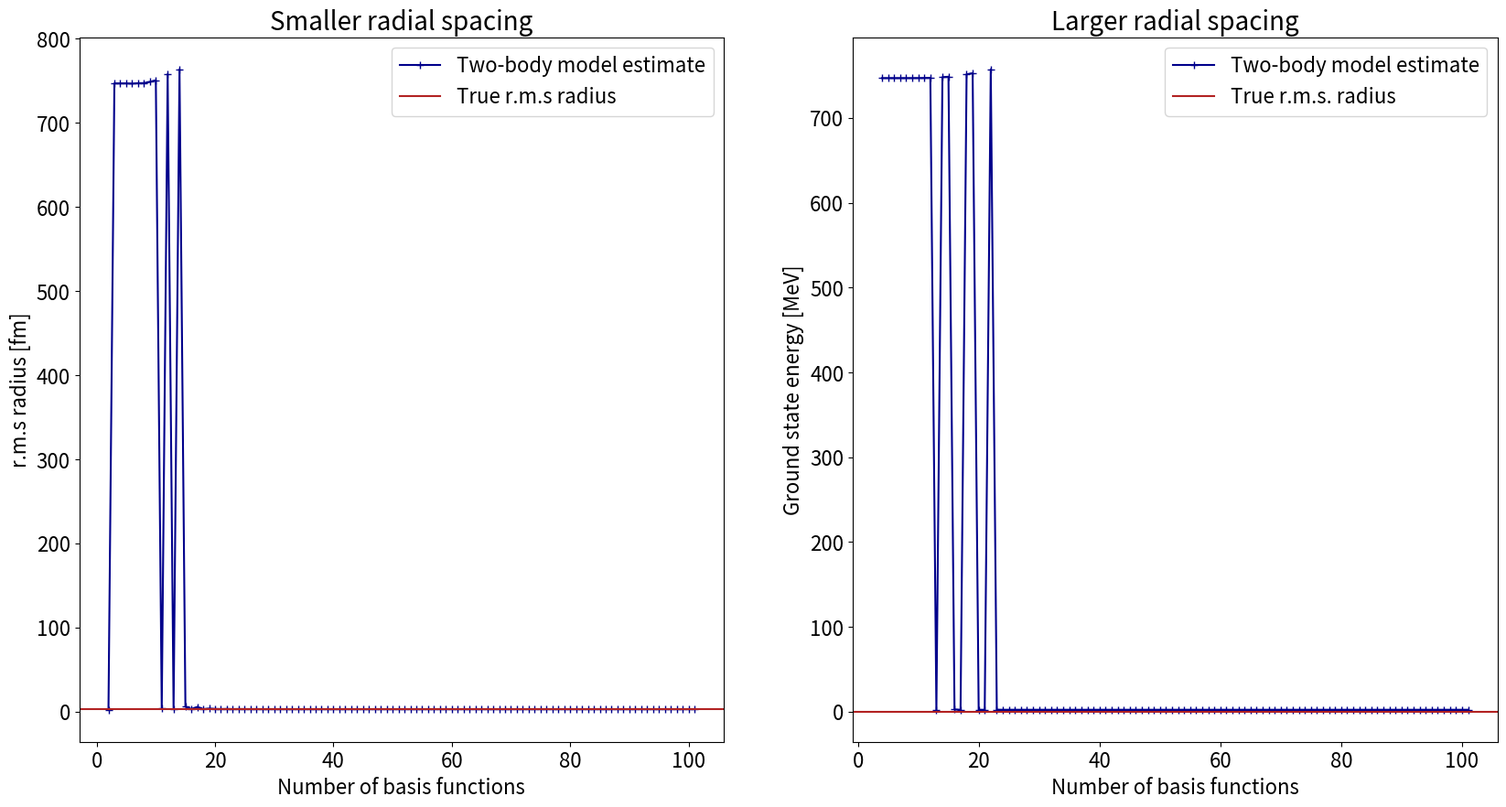

Generate this figure with matplotlib:
# -*- coding: utf-8 -*-
# -*- coding: utf-8 -*-
"""
Created on Tue Dec 16 10:09:06 2025

@author: faola
"""

import numpy as np
import matplotlib.pyplot as plt
import scipy
from scipy.special import gamma, factorial

STARTING_RANGE_PARAMETER = 0.01  # In [fm^-2]
ENDING_RANGE_PARAMETER = 3000
# In [fm^-2], can be edited to get a better fit for a realistic density distrbution.
BETA = 0.0000001
# In [Mev / c^2], need to update value and units (10/11 A in MeV)
REDUCED_MASS = 935 * 10/11
SUM_LIMIT = 40  # Determines the number of gaussians we expand our wave function to
# In fm^2, taken from p.232 of Tanihata et. al. (2013)
CORE_MS_RADIUS = 2.30**2

V_LS = 20.99  # In MeV
DIFFUSIVITY = 0.6  # Diffusivity, may want to check the vaidity of this paticular number
r_0 = 1.2  # In fm, may want to chose a better value for small nuclei
A_C = 10  # The number of nucleons in the core

CENTRAL_POTENTIAL_PARAMETERS = [0.1, 0.151991, 0.231013, 0.351119, 0.53367, 0.811131, 1.23285,
                                1.87382, 2.84804, 4.32876, 6.57933, 10.]

CENTRAL_MIXING_COEFFICIENTS = [0.0558247, 0.214443, 2.42773, -0.724055, -
                               2.17761, 1.02031, 0.819031, -0.96538, 0.197094, 0.3221, -0.296652, 0.093208]

SPIN_ORBIT_POTENTIAL_PARAMETERS = [11.1111, 7.22509, 4.69817, 3.05502, 1.98655, 1.29177, 0.839985,
                                   0.546207, 0.355175, 0.230956, 0.150181, 0.0976562]

SPIN_ORBIT_MIXING_COEFFICIENTS = [0.0125374, -0.0512991, 0.148279, -0.274449, 0.257826, 0.258896,
                                  -1.36588, 1.22003, 2.19945, -3.41816, 0.115793, -0.0785824]


def gaussian_wavefunction(radius, range_parameter, orb_ang_momentum):
    normalisation = (2**(-2.5 - orb_ang_momentum) * (range_parameter) **
                     (3 + 2 * orb_ang_momentum) * gamma(1.5 + orb_ang_momentum))**(-0.5)
    return normalisation * radius**(orb_ang_momentum) * np.exp(- (radius / range_parameter)**2)


def single_gaussian_potential_function(r, c, β):
    """
    Defines the form of the Gaussian wavefunctions used in the series expansion of the wavefunction in terms of the radius r,
    the orbital angular momentum, l, and a range parameter, α_i.
    Handles odd, even, and l=0 cases sepratley to ensure the normalisation factor is correct.

    Parameters
    ----------
    r : array like, the radius to evaluate the potential at
    β : float, parameter characterising the gaussian
    c : float, mixing coefficient determining the gaussian fits

    Returns
    -------
    array like , potential evaluated at r
    """
    return c * np.exp(-β * (r)**2)


def single_gaussian_potential_gradient(r, c, β):
    return c * (-2 * β) * np.exp(-β * (r)**2)


def gaussian_expanded_potential(radius, orb_ang_momentum, central_mixing_coefficients, central_potential_parameters):
    # Defines V_0 for odd and even l states, shifted from values in capel et. al.
    V_0 = -11.405 * (-1)**orb_ang_momentum - 51.175
    potential = 0
    for i in range(len(central_mixing_coefficients)):
        potential += single_gaussian_potential_function(
            radius, central_mixing_coefficients[i], central_potential_parameters[i])
    return V_0 * potential


def gaussian_expanded_potential_gradient(radius, orb_ang_momentum, mixing_coefficients, potential_parameters):
    potential = 0
    for i in range(len(mixing_coefficients)):
        potential += single_gaussian_potential_derivative(
            radius, mixing_coefficients[i], potential_parameters[i])
    return V_0 * potential


def spin_orbit_term(tot_ang_momentum, orb_ang_momentum):  # Do we need hbar?
    return 0.5 * (tot_ang_momentum * (tot_ang_momentum + 1) - orb_ang_momentum * (orb_ang_momentum + 1) - 0.75)


def complete_gaussian_potential(radius, tot_ang_momentum, orb_ang_momentum, central_mixing_coefficients, central_potential_parameters,
                                spin_orbit_mixing_coefficients, spin_orbit_potential_parameters, vls=V_LS):
    return gaussian_expanded_potential(radius, orb_ang_momentum, central_mixing_coefficients, central_potential_parameters
                                       ) - vls * spin_orbit_term(tot_ang_momentum, orb_ang_momentum) * gaussian_expanded_potential_gradient(
        radius, orb_ang_momentum, spin_orbit_mixing_coefficients, spin_orbit_potential_parameters)


def complete_woods_saxon_potential(radius, tot_ang_moment, orb_ang_momentum, V_ls=V_LS, diffusivity=DIFFUSIVITY, r_0=r_0, num_core_nucleons=A_C):
    # Defines V_0 for odd and even l states, shifted from values in capel et. al.
    V_0 = -11.405 * (-1)**orb_ang_momentum - 51.175
    R_0 = r_0 * num_core_nucleons**(1/3)
    central_potential_term = V_0 / (np.exp((radius - R_0) / diffusivity) + 1)
    spin_orbit_coupling_term = ((tot_ang_moment * (tot_ang_moment + 1)) / 2) - ((orb_ang_momentum * (
        orb_ang_momentum + 1)) / 2) - 0.375
    woods_saxon_derivative = np.exp((radius - R_0) / diffusivity) / (diffusivity * radius * (
        np.exp((radius - R_0) / diffusivity) + 1)**2)

    return central_potential_term - V_ls * spin_orbit_coupling_term * woods_saxon_derivative


def same_l_overlap_matrix_element(orb_ang_momentum, range_param_i, range_param_j):
    return ((2 * range_param_i * range_param_j) / (range_param_i**2 + range_param_j**2))**(1.5 + orb_ang_momentum)


def potential_matrix_element(tot_ang_momentum, orb_ang_momentum, range_param_i, range_param_j, central_potential_mixing_coefficient,
                             central_potential_param, spin_orbit_potential_mixing_coefficient, spin_orbit_potential_param, vls=V_LS):
    # Defines V_0 for odd and even l states, shifted from values in capel et. al.
    V_0 = -11.405 * (-1)**orb_ang_momentum - 51.175
    central_term = central_potential_mixing_coefficient * V_0 * (
        central_potential_param + range_param_i**(-2) + range_param_j**(-2))**(-1.5 - orb_ang_momentum)

    spin_orbit_potential_term = -2 * spin_orbit_potential_mixing_coefficient * vls * spin_orbit_term(
        tot_ang_momentum, orb_ang_momentum) * spin_orbit_potential_param * (
        spin_orbit_potential_param + range_param_i**(-2) + range_param_j**(-2))**(-1.5 - orb_ang_momentum)
    return (2 / (range_param_i * range_param_j))**(1.5 + orb_ang_momentum) * (central_term - spin_orbit_potential_term)


def kinetic_matrix_element(orb_ang_momentum, range_param_i, range_param_j, μ=REDUCED_MASS):
    term_1 = 2 * orb_ang_momentum + 3
    term_2 = (range_param_i * range_param_j)**(-3.5 - orb_ang_momentum)
    term_3 = ((2 * range_param_i**2 * range_param_j**2) /
              (range_param_i**2 + range_param_j**2))**(2.5 + orb_ang_momentum)

    return (197**2 / (2 * μ)) * term_1 * term_2 * term_3


def matrix_generation(tot_ang_momentum, orb_ang_momentum, end_range_param, central_mixing_coefficients=CENTRAL_MIXING_COEFFICIENTS,
                      central_potential_parameters=CENTRAL_POTENTIAL_PARAMETERS,
                      spin_orbit_potential_mixing_coefficients=SPIN_ORBIT_MIXING_COEFFICIENTS,
                      spin_orbit_potential_parameters=SPIN_ORBIT_POTENTIAL_PARAMETERS, size=SUM_LIMIT):
    h_matrix = np.zeros(shape=(size, size))
    n_matrix = np.zeros(shape=(size, size))

    for i in range(size):
        i_range_parameter = next_range_parameter(
            i, size, ending_range_parameter=end_range_param)
        for j in range(size):
            j_range_parameter = next_range_parameter(
                j, size, ending_range_parameter=end_range_param)
            kinetic_energy_term = kinetic_matrix_element(
                orb_ang_momentum, i_range_parameter, j_range_parameter)
            potential_energy_term = 0
            for k in range(len(central_mixing_coefficients)):
                potential_energy_term += potential_matrix_element(tot_ang_momentum, orb_ang_momentum, i_range_parameter,
                                                                  j_range_parameter, central_mixing_coefficients[k],
                                                                  central_potential_parameters[
                                                                      k], spin_orbit_potential_mixing_coefficients[k],
                                                                  spin_orbit_potential_parameters[k])
            h_matrix[i, j] = kinetic_energy_term + potential_energy_term
            # h_matrix[j, i] = h_matrix[i, j]
            n_matrix[i, j] = same_l_overlap_matrix_element(
                orb_ang_momentum, i_range_parameter, j_range_parameter)
            # ((2 * 10**(np.abs(i - j))) / (1 + 10**(2 * np.abs(i - j))))**(1.5 + orb_ang_momentum)
            # n_matrix[j, i] = n_matrix[i, j]
            # j += 1

    return h_matrix, n_matrix


def next_range_parameter(i, sum_limit, starting_range_parameter=STARTING_RANGE_PARAMETER, ending_range_parameter=ENDING_RANGE_PARAMETER):
    """
    Finds the next range parameter given the previous and initial range parameters.
    Currently using a simple geometric series to determine range parameters.
    Chose geometric basis parameters $\alpha_i = \alpha_1a^{i-1}$ with initial parameters $\alpha_1 = 0.01, a=2$

    Parameters
    ----------
    i : int detailing the iteration number

    Returns
    -------
    new_range_parameter: float

    """
    geometric_progression_number = (
        ending_range_parameter / starting_range_parameter)**(1 / (sum_limit - 1))
    new_range_parameter = starting_range_parameter * \
        geometric_progression_number**(i)
    return new_range_parameter


def position_operator_matrix_element(orb_ang_momentum, range_param_i, range_param_j):
    term_1 = 2**(1.5 + orb_ang_momentum) * 0.5 * (3 + 2 * orb_ang_momentum)
    term_2 = (range_param_i * range_param_j)**(3.5 + orb_ang_momentum)
    term_3 = (range_param_i**2 + range_param_j**2)**(-2.5 - orb_ang_momentum)
    return term_1 * term_2 * term_3


def poisition_operator(orb_ang_momentum, state_eigenvector, size):
    average_radius = 0
    for i in range(size):
        i_range_parameter = next_range_parameter(i, size)
        for j in range(size):
            j_range_parameter = next_range_parameter(j, size)
            average_radius += state_eigenvector[i] * state_eigenvector[j] * position_operator_matrix_element(
                orb_ang_momentum, i_range_parameter, j_range_parameter)
    return average_radius


def rms_matter_radius(groundstate_ms_radius, core_ms_radius=CORE_MS_RADIUS):
    return np.sqrt((A_C) / (A_C + 1)) * np.sqrt(core_ms_radius + (groundstate_ms_radius * (1) / (A_C + 1)))


s_h_matrix, s_n_matrix = matrix_generation(0.5, 0, 15)
s_eigenvalues, s_eigenvectors = scipy.linalg.eigh(s_h_matrix, s_n_matrix)
s_overlap_eigenvalues, s_overlap_eigenvectors = scipy.linalg.eigh(s_n_matrix)
s_overlap_matrix_condition_number = np.max(
    s_overlap_eigenvalues) / np.min(s_overlap_eigenvalues)
print(f"The s 1/2 overlap matrix condition number is",
      s_overlap_matrix_condition_number)

s0_eigenvector = np.asarray(s_eigenvectors[:, 0])
s1_eigenvector = np.asarray(s_eigenvectors[:, 1])
print("The S state eigenvalues are", s_eigenvalues)
print("The S1 eigenvector is", s1_eigenvector)


ground_state_average_radius = poisition_operator(0, s0_eigenvector, SUM_LIMIT)
s1_average_radius = poisition_operator(0, s1_eigenvector, SUM_LIMIT)
print(f'Rms radius for 0S state {ground_state_average_radius**0.5:.3f} fm \n'
      f'Rms radius for 1S state {s1_average_radius**0.5:.3f} fm \n')
be_11_rms_matter_radius = rms_matter_radius(s1_average_radius)
print(f'found matter radius of Be 11 is {be_11_rms_matter_radius:.3f} fm')




num_gaussians = np.linspace(2, 101, 100)
print(num_gaussians)
one_s_energies = []
one_s_eigenvectors = []
condition_numbers = []
rms_values = []

one_s_energies_2 = []
one_s_eigenvectors_2 = []
condition_numbers_2 = []
rms_values_2 = []

for i in enumerate(num_gaussians):
   # ending_range_parameter = ENDING_RANGE_PARAMETER * + (0.1 * i[1]) - 4
    s_h_matrix, s_n_matrix = matrix_generation(
        0.5, 0, ENDING_RANGE_PARAMETER, size=int(i[1]))
    s_eigenvalues, s_eigenvectors = scipy.linalg.eigh(s_h_matrix, s_n_matrix)
    s_overlap_eigenvalues, s_overlap_eigenvectors = scipy.linalg.eigh(
        s_n_matrix)
    s_overlap_matrix_condition_number = np.max(
        s_overlap_eigenvalues) / np.min(s_overlap_eigenvalues)

    s1_average_radius = poisition_operator(
        0, np.asarray(s_eigenvectors[:, 1]), int(i[1]))
    be_11_rms_matter_radius = rms_matter_radius(s1_average_radius)

    condition_numbers.append(s_overlap_matrix_condition_number)
    one_s_energies.append(s_eigenvalues[1])
    one_s_eigenvectors.append(s_eigenvectors[:, 1])
    rms_values.append(be_11_rms_matter_radius)
    
for i in enumerate(num_gaussians):
   # ending_range_parameter = ENDING_RANGE_PARAMETER * + (0.1 * i[1]) - 4
    s_h_matrix_2, s_n_matrix_2 = matrix_generation(
        0.5, 0, ENDING_RANGE_PARAMETER+5000000, size=int(i[1]))
    s_eigenvalues_2, s_eigenvectors_2 = scipy.linalg.eigh(s_h_matrix_2, s_n_matrix_2)
    s_overlap_eigenvalues_2, s_overlap_eigenvectors_2 = scipy.linalg.eigh(
        s_n_matrix_2)
    s_overlap_matrix_condition_number_2 = np.max(
        s_overlap_eigenvalues_2) / np.min(s_overlap_eigenvalues_2)

    s1_average_radius_2 = poisition_operator(
        0, np.asarray(s_eigenvectors_2[:, 1]), int(i[1]))
    be_11_rms_matter_radius_2 = rms_matter_radius(s1_average_radius_2)

    condition_numbers_2.append(s_overlap_matrix_condition_number)
    one_s_energies_2.append(s_eigenvalues[1])
    one_s_eigenvectors_2.append(s_eigenvectors[:, 1])
    rms_values_2.append(be_11_rms_matter_radius_2)
print(num_gaussians[38], one_s_energies_2[38], rms_values_2[38])

fig = plt.figure(figsize=[20, 10])
spec = fig.add_gridspec(ncols=2, nrows=1)
ax_1 = fig.add_subplot(spec[0, 0])
ax_2 = fig.add_subplot(spec[0, 1])
ax_1.plot(num_gaussians, rms_values, marker='+', color = 'darkblue', label='Two-body model estimate')
ax_1.axhline(2.972, label='True r.m.s radius', color='firebrick')

ax_1.set_xlabel('Number of basis functions', fontsize=16)
ax_1.set_ylabel('r.m.s radius [fm]', fontsize=16)
ax_1.set_title('Smaller radial spacing', fontsize=20)
ax_1.tick_params(axis='y', labelsize=16) 
ax_1.tick_params(axis='x', labelsize=16) 
ax_1.legend(fontsize=16)

ax_2.plot(num_gaussians[2:], rms_values_2[2:], marker='+', color='darkblue', label='Two-body model estimate')
ax_2.axhline(-0.5044, label='True r.m.s. radius', color='firebrick')

ax_2.set_xlabel('Number of basis functions',fontsize=16)
ax_2.set_ylabel('Ground state energy [MeV]', fontsize=16)
ax_2.set_title('Larger radial spacing', fontsize=20)
ax_2.tick_params(axis='y', labelsize=16) 
ax_2.tick_params(axis='x', labelsize=16) 
ax_2.legend(fontsize=16)

plt.savefig('testing_convergence.png')
plt.show()
